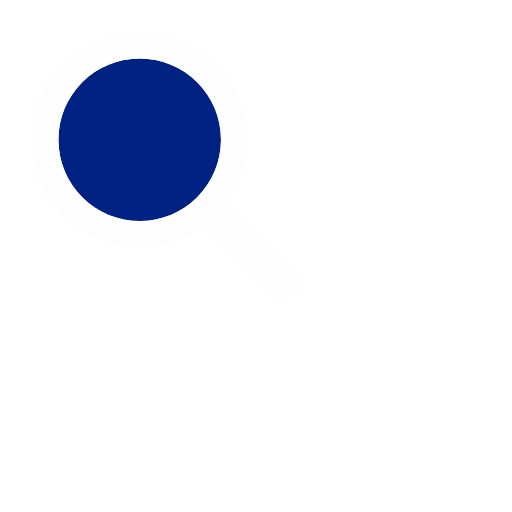
t = 0.00 s
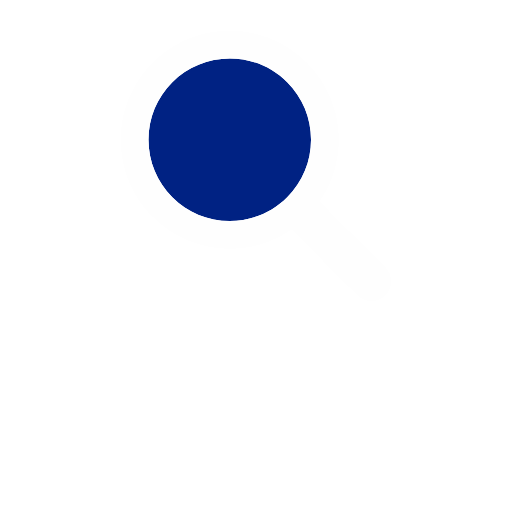
t = 0.17 s
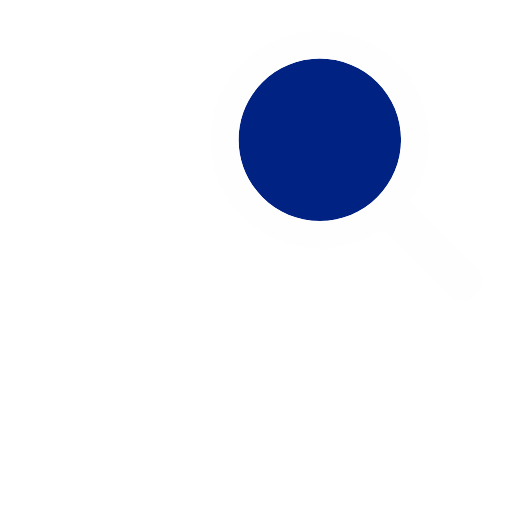
t = 0.34 s
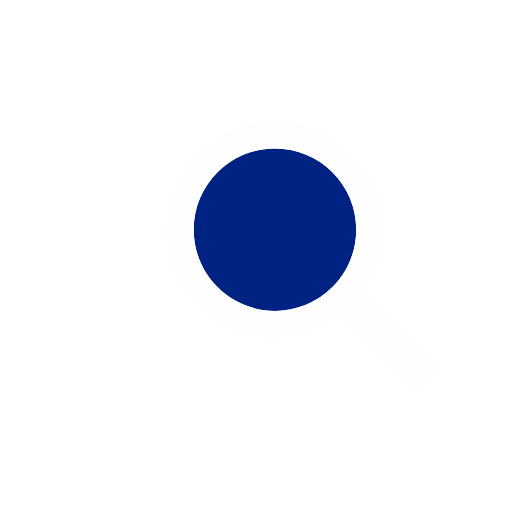
t = 0.51 s
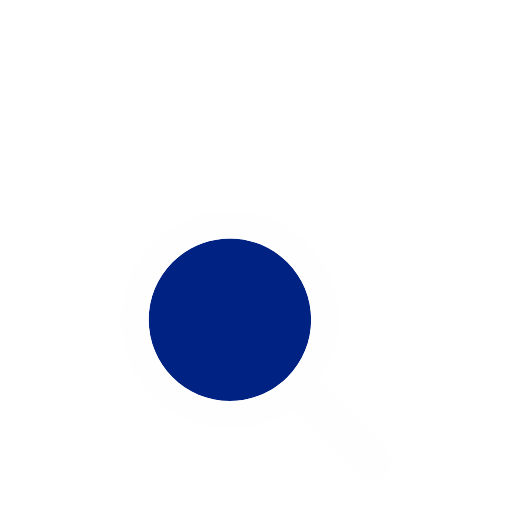
t = 0.68 s
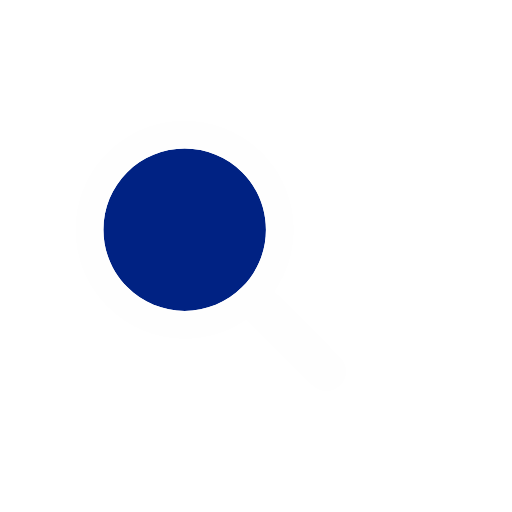
t = 0.86 s

The animated SVG that drew these frames (rendered in a browser with its animation timeline set to each time). Animation: 1 SMIL element (animateTransform=1); one cycle of 1.03 s, repeats indefinitely.

<svg xmlns="http://www.w3.org/2000/svg" viewBox="0 0 100 100" preserveAspectRatio="xMidYMid" style="shape-rendering: auto; display: block; background: transparent;" width="200" height="200" xmlns:xlink="http://www.w3.org/1999/xlink"><g><g transform="translate(50 50)">
  <g transform="scale(0.88)">
    <g transform="translate(-50 -50)">
      <g>
        <animateTransform keyTimes="0;0.33;0.66;1" values="-20 -20;20 -20;0 20;-20 -20" dur="1.0309278350515465s" repeatCount="indefinite" type="translate" attributeName="transform"></animateTransform>
        <path d="M44.19 26.158c-4.817 0-9.345 1.876-12.751 5.282c-3.406 3.406-5.282 7.934-5.282 12.751 c0 4.817 1.876 9.345 5.282 12.751c3.406 3.406 7.934 5.282 12.751 5.282s9.345-1.876 12.751-5.282 c3.406-3.406 5.282-7.934 5.282-12.751c0-4.817-1.876-9.345-5.282-12.751C53.536 28.033 49.007 26.158 44.19 26.158z" fill="#002283"></path>
        <path d="M78.712 72.492L67.593 61.373l-3.475-3.475c1.621-2.352 2.779-4.926 3.475-7.596c1.044-4.008 1.044-8.23 0-12.238 c-1.048-4.022-3.146-7.827-6.297-10.979C56.572 22.362 50.381 20 44.19 20C38 20 31.809 22.362 27.085 27.085 c-9.447 9.447-9.447 24.763 0 34.21C31.809 66.019 38 68.381 44.19 68.381c4.798 0 9.593-1.425 13.708-4.262l9.695 9.695 l4.899 4.899C73.351 79.571 74.476 80 75.602 80s2.251-0.429 3.11-1.288C80.429 76.994 80.429 74.209 78.712 72.492z M56.942 56.942 c-3.406 3.406-7.934 5.282-12.751 5.282s-9.345-1.876-12.751-5.282c-3.406-3.406-5.282-7.934-5.282-12.751 c0-4.817 1.876-9.345 5.282-12.751c3.406-3.406 7.934-5.282 12.751-5.282c4.817 0 9.345 1.876 12.751 5.282 c3.406 3.406 5.282 7.934 5.282 12.751C62.223 49.007 60.347 53.536 56.942 56.942z" fill="#fefefe"></path>
      </g>
    </g>
  </g>
</g><g></g></g><!-- [ldio] generated by https://loading.io --></svg>